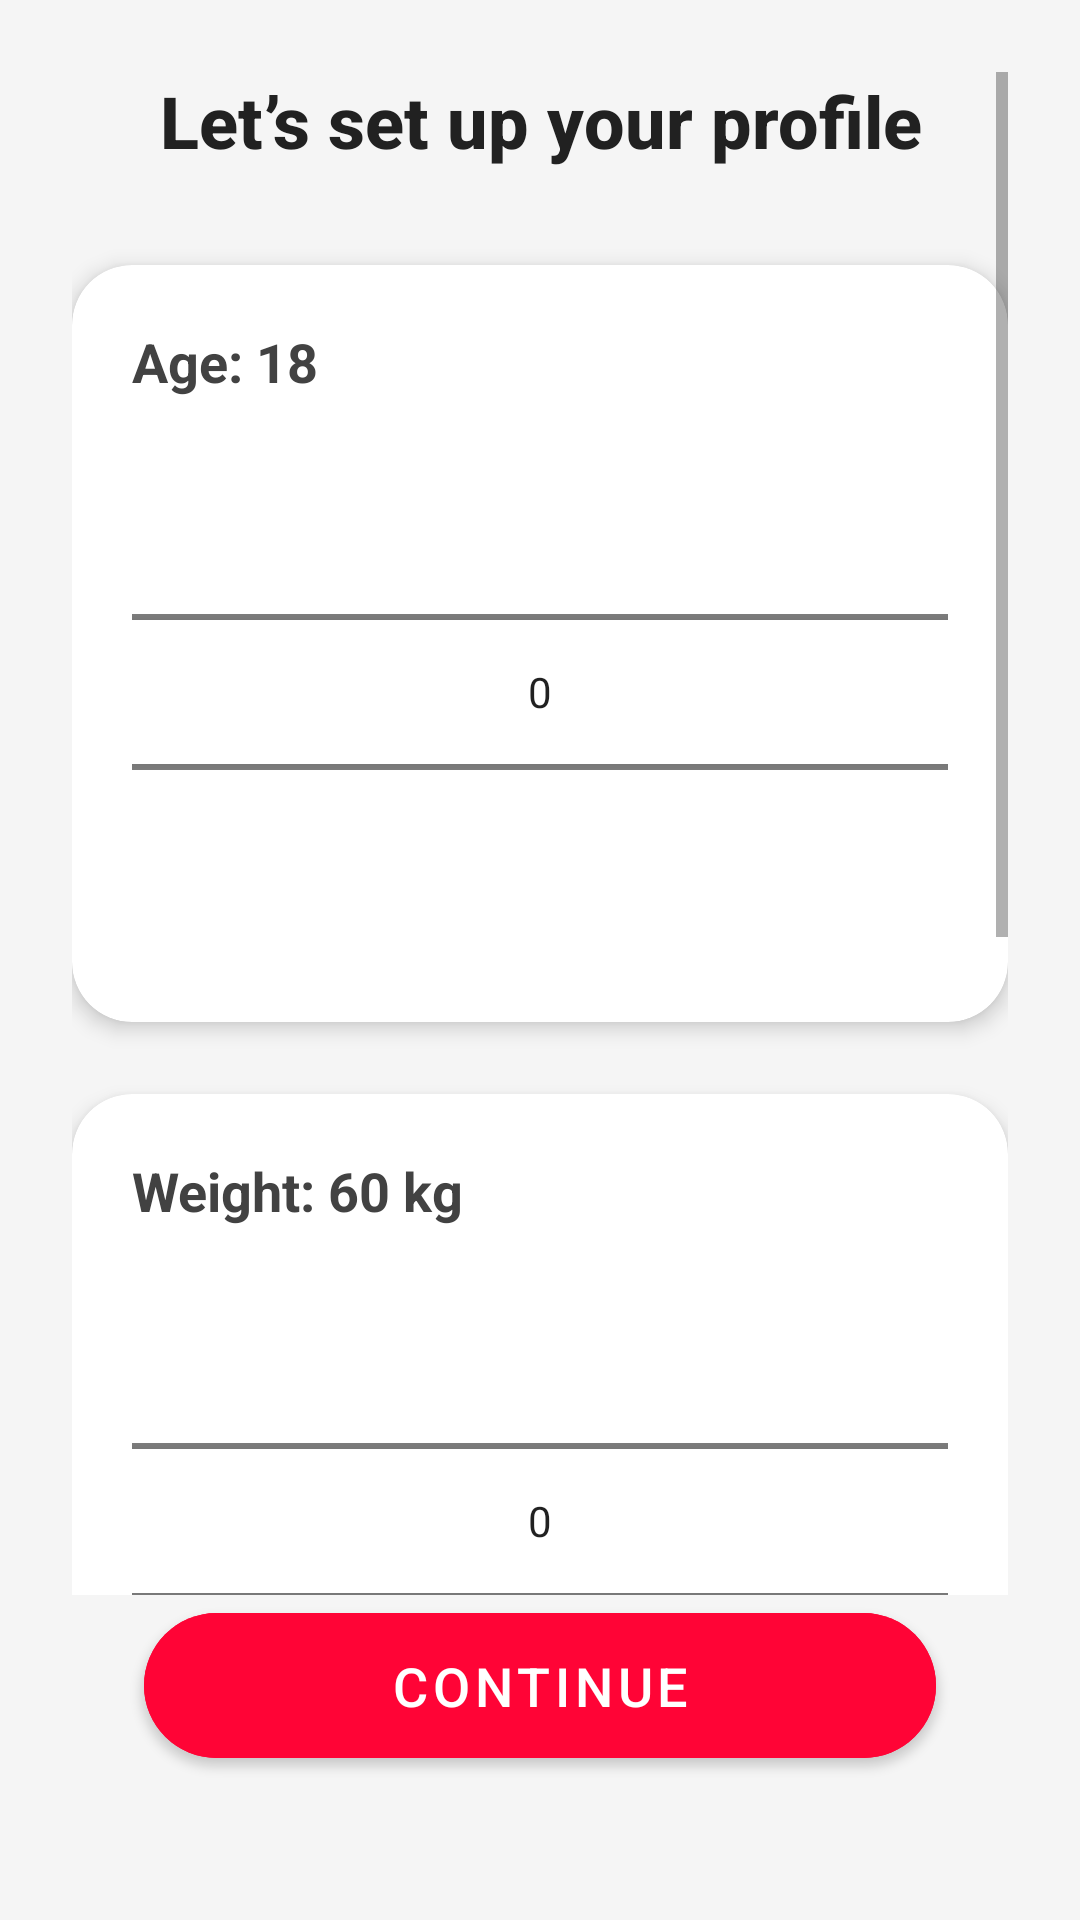

Layout XML and referenced resources for this Android screen:
<!-- AndroidManifest.xml: application theme Theme.PulseMate -->
<!-- res/layout/activity_register_screen.xml -->
<?xml version="1.0" encoding="utf-8"?>
<androidx.constraintlayout.widget.ConstraintLayout
    xmlns:android="http://schemas.android.com/apk/res/android"
    xmlns:app="http://schemas.android.com/apk/res-auto"
    xmlns:tools="http://schemas.android.com/tools"
    android:id="@+id/main"
    android:layout_width="match_parent"
    android:layout_height="match_parent"
    android:background="#F5F5F5"
    android:padding="24dp"
    tools:context=".registerScreen">

    
    <ScrollView
        android:id="@+id/scrollView"
        android:layout_width="0dp"
        android:layout_height="0dp"
        android:fillViewport="true"
        app:layout_constraintTop_toTopOf="parent"
        app:layout_constraintBottom_toTopOf="@id/saveButton"
        app:layout_constraintStart_toStartOf="parent"
        app:layout_constraintEnd_toEndOf="parent">

        <LinearLayout
            android:layout_width="match_parent"
            android:layout_height="wrap_content"
            android:orientation="vertical">

            
            <TextView
                android:id="@+id/titleText"
                android:layout_width="match_parent"
                android:layout_height="wrap_content"
                android:text="Let’s set up your profile"
                android:textSize="24sp"
                android:textStyle="bold"
                android:textColor="#212121"
                android:fontFamily="sans-serif-medium"
                android:gravity="center"
                android:layout_marginBottom="32dp"/>

            
            <androidx.cardview.widget.CardView
                android:id="@+id/ageCard"
                android:layout_width="match_parent"
                android:layout_height="wrap_content"
                android:layout_marginBottom="24dp"
                app:cardCornerRadius="20dp"
                app:cardElevation="4dp"
                android:backgroundTint="#FFFFFF">

                <LinearLayout
                    android:layout_width="match_parent"
                    android:layout_height="wrap_content"
                    android:orientation="vertical"
                    android:padding="20dp">

                    <TextView
                        android:id="@+id/ageLabel"
                        android:layout_width="wrap_content"
                        android:layout_height="wrap_content"
                        android:text="Age: 18"
                        android:textSize="18sp"
                        android:textStyle="bold"
                        android:textColor="#424242"
                        android:fontFamily="sans-serif"/>

                    <NumberPicker
                        android:id="@+id/agePicker"
                        android:layout_width="match_parent"
                        android:layout_height="wrap_content"
                        android:layout_marginTop="8dp"/>
                </LinearLayout>
            </androidx.cardview.widget.CardView>

            
            <androidx.cardview.widget.CardView
                android:id="@+id/weightCard"
                android:layout_width="match_parent"
                android:layout_height="wrap_content"
                android:layout_marginBottom="24dp"
                app:cardCornerRadius="20dp"
                app:cardElevation="4dp"
                android:backgroundTint="#FFFFFF">

                <LinearLayout
                    android:layout_width="match_parent"
                    android:layout_height="wrap_content"
                    android:orientation="vertical"
                    android:padding="20dp">

                    <TextView
                        android:id="@+id/weightLabel"
                        android:layout_width="wrap_content"
                        android:layout_height="wrap_content"
                        android:text="Weight: 60 kg"
                        android:textSize="18sp"
                        android:textStyle="bold"
                        android:textColor="#424242"
                        android:fontFamily="sans-serif"/>

                    <NumberPicker
                        android:id="@+id/weightPicker"
                        android:layout_width="match_parent"
                        android:layout_height="wrap_content"
                        android:layout_marginTop="8dp"/>
                </LinearLayout>
            </androidx.cardview.widget.CardView>

            
            <androidx.cardview.widget.CardView
                android:id="@+id/heightCard"
                android:layout_width="match_parent"
                android:layout_height="wrap_content"
                android:layout_marginBottom="24dp"
                app:cardCornerRadius="20dp"
                app:cardElevation="4dp"
                android:backgroundTint="#FFFFFF">

                <LinearLayout
                    android:layout_width="match_parent"
                    android:layout_height="wrap_content"
                    android:orientation="vertical"
                    android:padding="20dp">

                    <TextView
                        android:id="@+id/heightLabel"
                        android:layout_width="wrap_content"
                        android:layout_height="wrap_content"
                        android:text="Height: 170 cm"
                        android:textSize="18sp"
                        android:textStyle="bold"
                        android:textColor="#424242"
                        android:fontFamily="sans-serif"/>

                    <NumberPicker
                        android:id="@+id/heightPicker"
                        android:layout_width="match_parent"
                        android:layout_height="wrap_content"
                        android:layout_marginTop="8dp"/>
                </LinearLayout>
            </androidx.cardview.widget.CardView>

        </LinearLayout>
    </ScrollView>

    
    <com.google.android.material.button.MaterialButton
        android:id="@+id/saveButton"
        android:layout_width="0dp"
        android:layout_height="wrap_content"
        android:text="Continue"
        android:textColor="@android:color/white"
        android:textSize="18sp"
        android:padding="12dp"
        android:layout_margin="24dp"
        android:backgroundTint="#ff0436"
        app:cornerRadius="25dp"
        app:layout_constraintBottom_toBottomOf="parent"
        app:layout_constraintStart_toStartOf="parent"
        app:layout_constraintEnd_toEndOf="parent"/>

    
    <ProgressBar
        android:id="@+id/loadingSpinner"
        android:layout_width="48dp"
        android:layout_height="48dp"
        android:indeterminate="true"
        android:indeterminateTint="#ff0436"
        android:visibility="gone"
        app:layout_constraintTop_toTopOf="parent"
        app:layout_constraintBottom_toBottomOf="parent"
        app:layout_constraintStart_toStartOf="parent"
        app:layout_constraintEnd_toEndOf="parent"/>
</androidx.constraintlayout.widget.ConstraintLayout>
<!-- resources referenced by this layout -->
<resources>
  <style name="Theme.PulseMate" parent="Theme.MaterialComponents.DayNight.NoActionBar">
          <item name="colorPrimary">#6200EE</item>
          <item name="colorPrimaryVariant">#3700B3</item>
          <item name="colorOnPrimary">#FFFFFF</item>
          <item name="colorSecondary">#03DAC5</item>
          <item name="colorSecondaryVariant">#018786</item>
          <item name="colorOnSecondary">#000000</item>
          <item name="android:statusBarColor">#3700B3</item>
      </style>
</resources>
